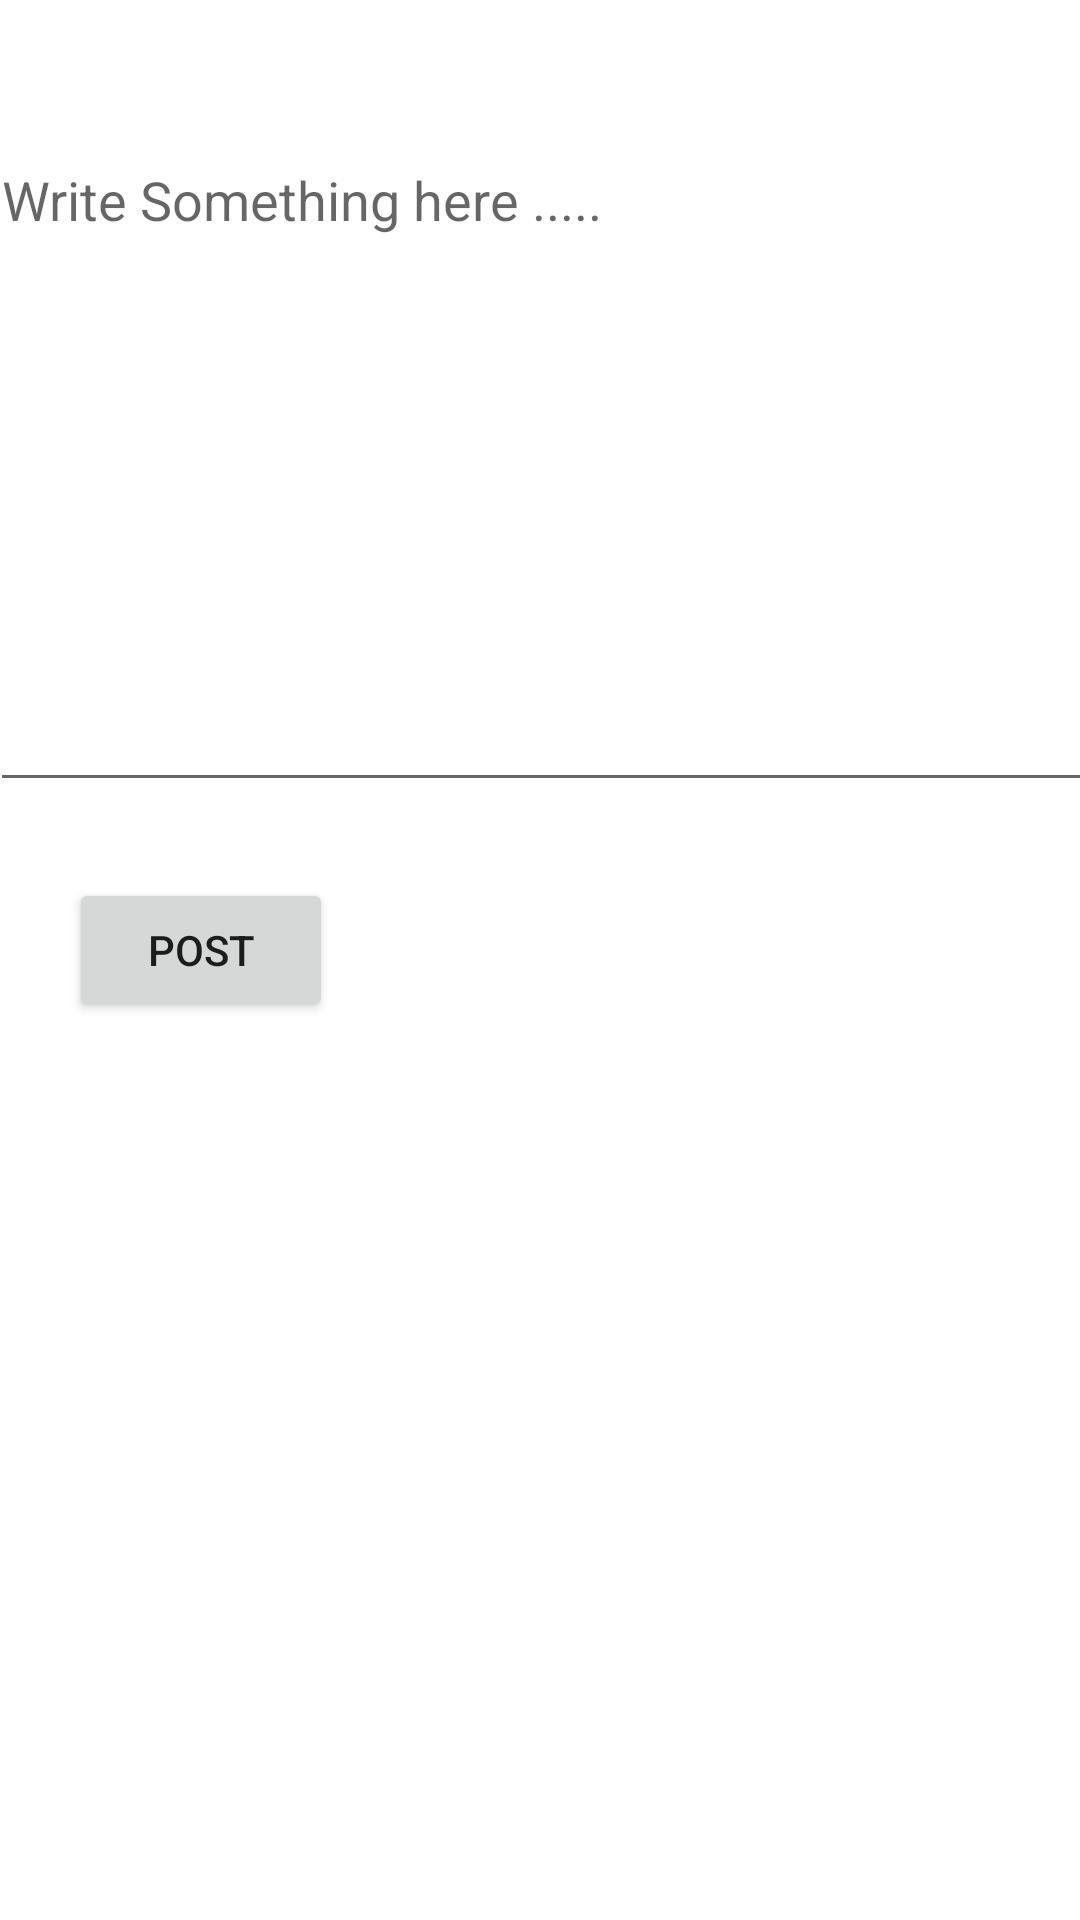

This screen was rendered from an Android layout file. Write that file and the resources it references.
<!-- AndroidManifest.xml: application theme Theme.PostMe -->
<!-- res/layout/activity_create_post.xml -->
<?xml version="1.0" encoding="utf-8"?>
<androidx.constraintlayout.widget.ConstraintLayout xmlns:android="http://schemas.android.com/apk/res/android"
    xmlns:app="http://schemas.android.com/apk/res-auto"
    xmlns:tools="http://schemas.android.com/tools"
    android:layout_width="match_parent"
    android:layout_height="match_parent"
    tools:context=".CreatePostActivity">

    <EditText
        android:id="@+id/editTextTextPersonName"
        android:layout_width="370dp"
        android:layout_height="223dp"
        android:ems="10"
        android:gravity="top"
        android:hint="Write Something here ....."
        android:inputType="textPersonName"
        app:layout_constraintBottom_toBottomOf="parent"
        app:layout_constraintEnd_toEndOf="parent"
        app:layout_constraintHorizontal_bias="0.39"
        app:layout_constraintStart_toStartOf="parent"
        app:layout_constraintTop_toTopOf="parent"
        app:layout_constraintVertical_bias="0.106" />

    <Button
        android:id="@+id/button"
        android:layout_width="wrap_content"
        android:layout_height="wrap_content"
        android:text="POST"
        app:layout_constraintBottom_toBottomOf="parent"
        app:layout_constraintEnd_toEndOf="parent"
        app:layout_constraintHorizontal_bias="0.084"
        app:layout_constraintStart_toStartOf="parent"
        app:layout_constraintTop_toBottomOf="@+id/editTextTextPersonName"
        app:layout_constraintVertical_bias="0.078" />
</androidx.constraintlayout.widget.ConstraintLayout>
<!-- resources referenced by this layout -->
<resources>
  <style name="Theme.PostMe" parent="Theme.MaterialComponents.DayNight.DarkActionBar">
          
          <item name="colorPrimary">#2C87CF</item>
          <item name="colorPrimaryVariant">#D8DCDF</item>
          <item name="colorOnPrimary">@color/white</item>
          
          <item name="colorSecondary">@color/teal_200</item>
          <item name="colorSecondaryVariant">@color/teal_700</item>
          <item name="colorOnSecondary">@color/black</item>
          
          <item name="android:statusBarColor" tools:targetApi="l">?attr/colorPrimaryVariant</item>
          
      </style>
  <!-- not gathered from this repository: default colours our renderer supplied (Android Studio template values) -->
  <color name="teal_200">#FF03DAC5</color>
  <color name="teal_700">#FF018786</color>
  <color name="black">#FF000000</color>
  <color name="white">#FFFFFFFF</color>
</resources>
